Dataset: dataset (GitHub, SachinSB06/UAQE). Classes: solder bridge, clean - no defect, cmp, crack, open solder joint, solder particle, via defect.

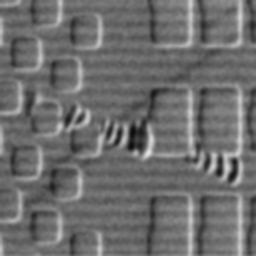
Label: cmp

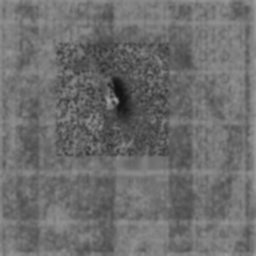
Label: solder particle

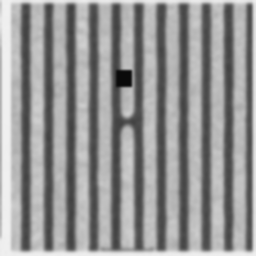
Label: open solder joint

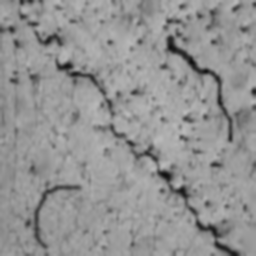
Label: crack

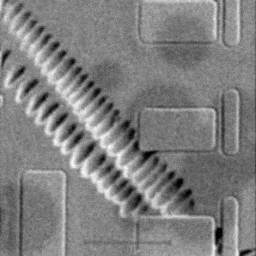
Label: cmp

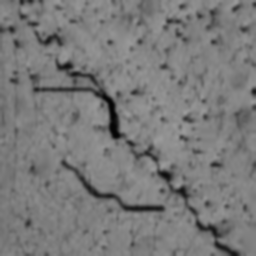
Label: crack
